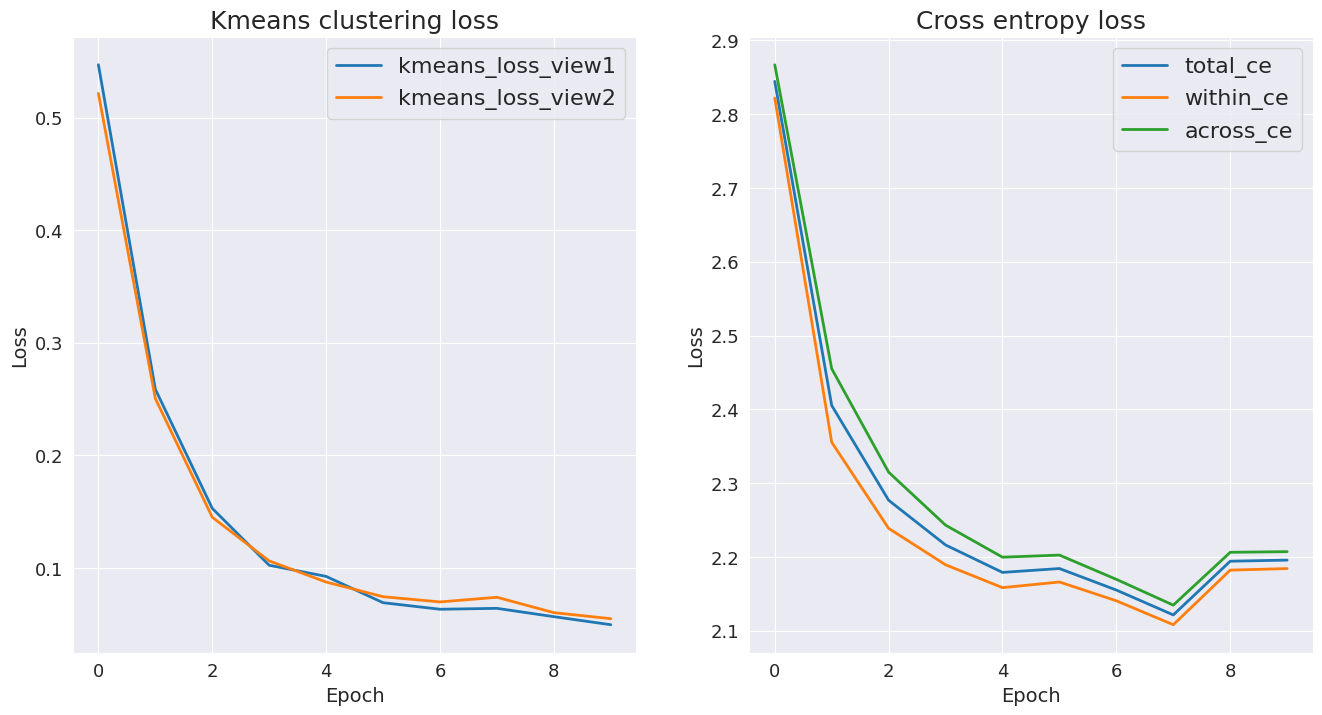

This chart was generated by the following Python code: (Note: this script raises an exception after producing the figure.)
import matplotlib.pyplot as plt
import numpy as np
import seaborn as sns

sns.set_style('darkgrid') # darkgrid, white grid, dark, white and ticks
plt.rc('axes', titlesize=18)     # fontsize of the axes title
plt.rc('axes', labelsize=14)    # fontsize of the x and y labels
plt.rc('xtick', labelsize=13)    # fontsize of the tick labels
plt.rc('ytick', labelsize=13)    # fontsize of the tick labels
plt.rc('legend', fontsize=16)    # legend fontsize
plt.rc('font', size=13)          # controls default text sizes
plt.rc('lines', lw=2)

epochs = np.arange(10)
kmeans_loss_view1 = [0.54694, 0.25877, 0.15294, 0.10242, 0.09252, 0.06916, 0.06334, 0.06415, 0.05675, 0.04960]
kmeans_loss_view2 = [0.52149, 0.25050, 0.14507, 0.10626, 0.08750, 0.07448, 0.06985, 0.07398, 0.06032, 0.05496]
total_ce = [2.84456, 2.40543, 2.27699, 2.21640, 2.17922, 2.18447, 2.15529, 2.12161, 2.19438, 2.19590]
within_ce = [2.82199, 2.35560, 2.23892, 2.18955, 2.15859, 2.16624, 2.14077, 2.10834, 2.18230, 2.18443]
across_ce = [2.86712, 2.45527, 2.31507, 2.24325, 2.19985, 2.20269, 2.16981, 2.13489, 2.20646, 2.20736]

plt.figure(figsize=(16, 8))
plt.subplot(1, 2, 1)
plt.plot(epochs, kmeans_loss_view1)
plt.plot(epochs, kmeans_loss_view2)
plt.legend(["kmeans_loss_view1", "kmeans_loss_view2"])
plt.title("Kmeans clustering loss")
plt.xlabel("Epoch")
plt.ylabel("Loss")
# plt.savefig('/home/<user>/a/tao88/train_curve_1.png')

plt.subplot(1, 2, 2)
plt.plot(epochs, total_ce)
plt.plot(epochs, within_ce)
plt.plot(epochs, across_ce)
plt.legend(["total_ce", "within_ce", "across_ce"])
plt.title("Cross entropy loss")
plt.xlabel("Epoch")
plt.ylabel("Loss")
plt.savefig('/home/<user>/a/tao88/train_curve_new.png')

